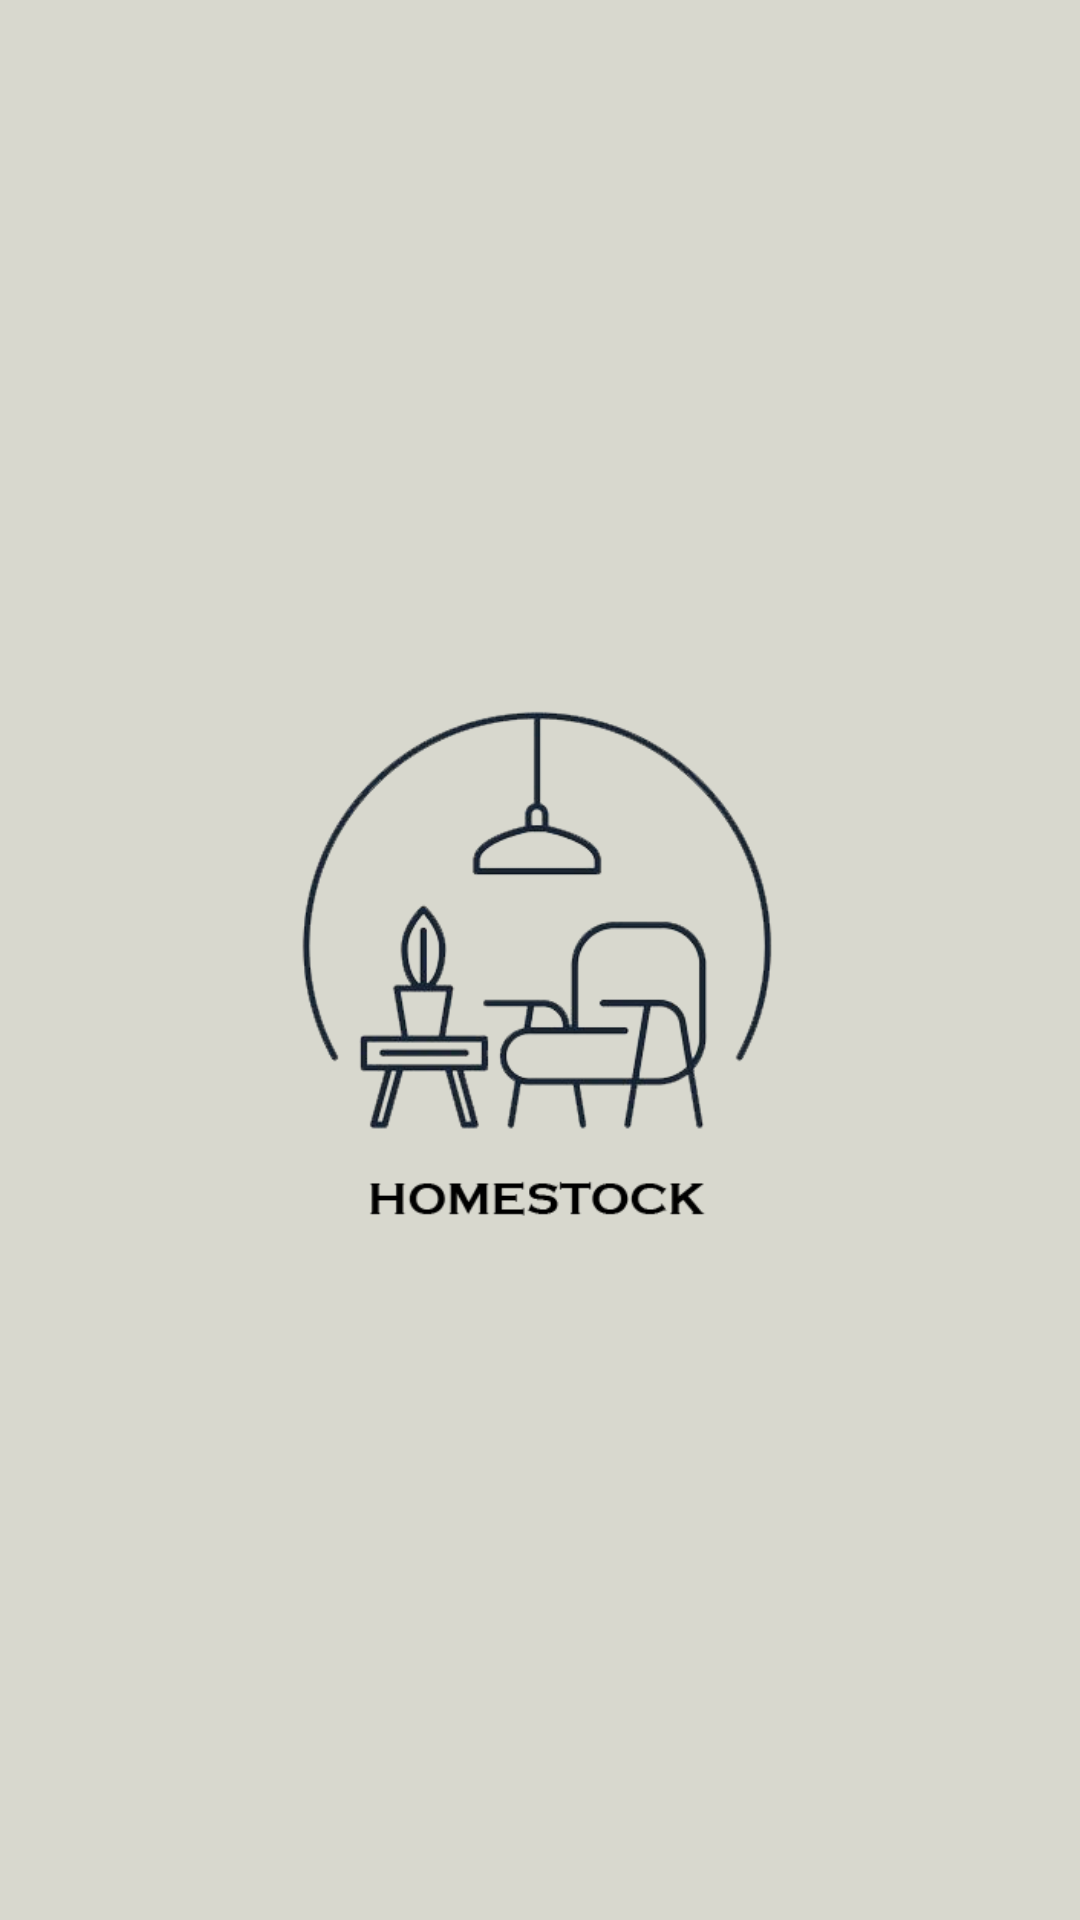

Layout XML and referenced resources for this Android screen:
<!-- AndroidManifest.xml: application theme Theme.ECommerceApp -->
<!-- res/layout/fragment_splash.xml -->
<?xml version="1.0" encoding="utf-8"?>
<androidx.constraintlayout.widget.ConstraintLayout xmlns:android="http://schemas.android.com/apk/res/android"
    xmlns:app="http://schemas.android.com/apk/res-auto"
    xmlns:tools="http://schemas.android.com/tools"
    android:layout_width="match_parent"
    android:layout_height="match_parent"
    android:background="@color/bej"
    tools:context=".ui.splash.SplashFragment">

    <ImageView
        android:id="@+id/logo"
        android:layout_width="200dp"
        android:layout_height="200dp"
        android:src="@drawable/logo"
        app:layout_constraintBottom_toBottomOf="parent"
        app:layout_constraintEnd_toEndOf="parent"
        app:layout_constraintHorizontal_bias="0.5"
        app:layout_constraintStart_toStartOf="parent"
        app:layout_constraintTop_toTopOf="parent"
        app:layout_constraintVertical_bias="0.5" />
</androidx.constraintlayout.widget.ConstraintLayout>
<!-- resources referenced by this layout -->
<resources>
  <color name="bej">#D8D8CE</color>
  <!-- drawable logo: png bitmap (drawable, 47061 bytes) -->
  <style name="Theme.ECommerceApp" parent="Base.Theme.ECommerceApp" />
  <style name="Base.Theme.ECommerceApp" parent="Theme.Material3.DayNight.NoActionBar">
          
          
          <item name="android:textViewStyle">@style/MyTextView</item>
          <item name="android:statusBarColor">@color/darkgray</item>
      </style>
  <style name="MyTextView" parent="@android:style/TextAppearance.Small">
          <item name="android:textColor">@color/black</item>
          <item name="fontFamily">@font/prompt_light</item>
      </style>
  <color name="darkgray">#717A87</color>
  <color name="black">#FF000000</color>
</resources>
